Image classification data set "spp10" (palomacartwright/eds232-lab4 on GitHub). Class labels (9): Erythrodiplax basifusca dragonfly, 03054 animalia chordata amphibia anura scaphiopodidae scaphiopus couchii, northern jacana bird, 03955 animalia chordata aves passeriformes motacillidae anthus campestris, 04380 animalia chordata aves pelecaniformes ardeidae gorsachius melanolophus, 04488 animalia chordata aves procellariiformes diomedeidae thalassarche melanophris, 04790 animalia chordata mammalia primates cercopithecidae semnopithecus entellus, Platismatia glauca lichen, 09774 plantae tracheophyta pinopsida pinales araucariaceae agathis australis.

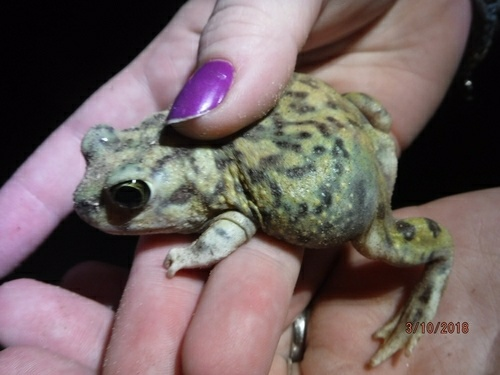
Label: 03054 animalia chordata amphibia anura scaphiopodidae scaphiopus couchii

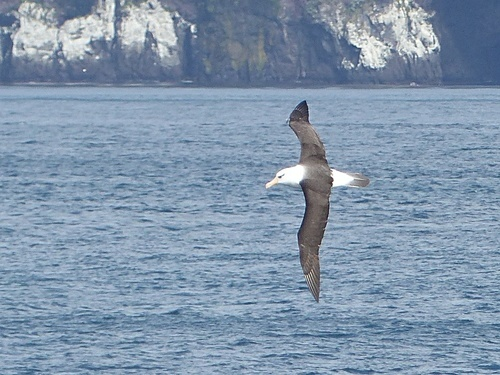
Label: 04488 animalia chordata aves procellariiformes diomedeidae thalassarche melanophris

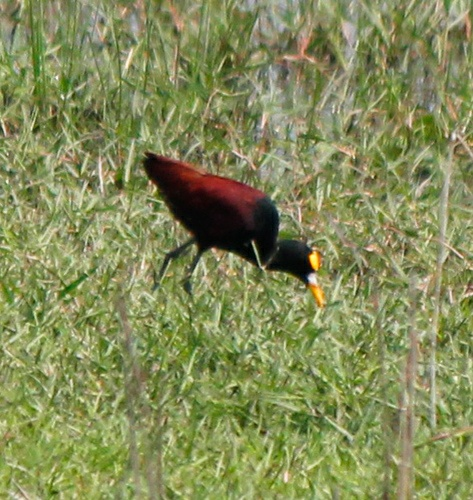
Label: northern jacana bird

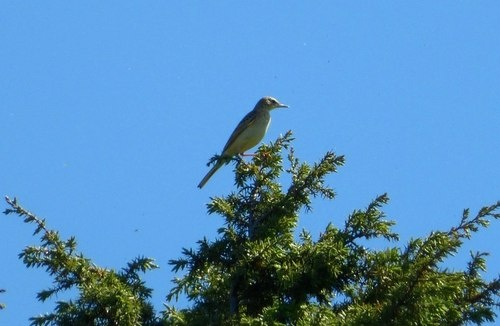
Label: 03955 animalia chordata aves passeriformes motacillidae anthus campestris

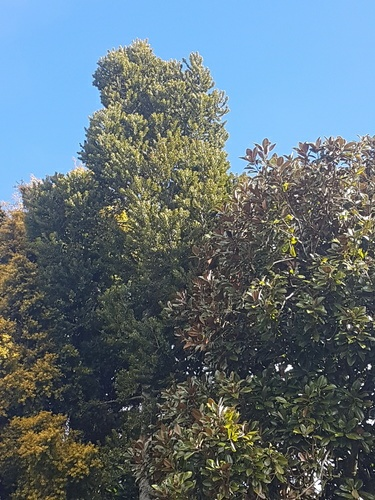
Label: 09774 plantae tracheophyta pinopsida pinales araucariaceae agathis australis

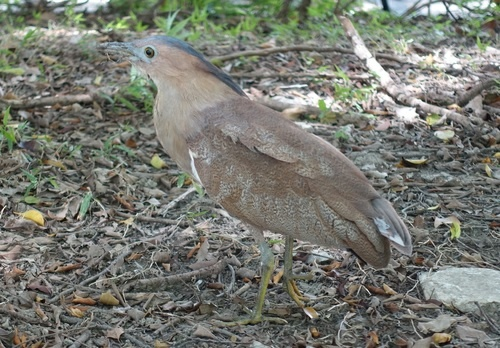
Label: 04380 animalia chordata aves pelecaniformes ardeidae gorsachius melanolophus
